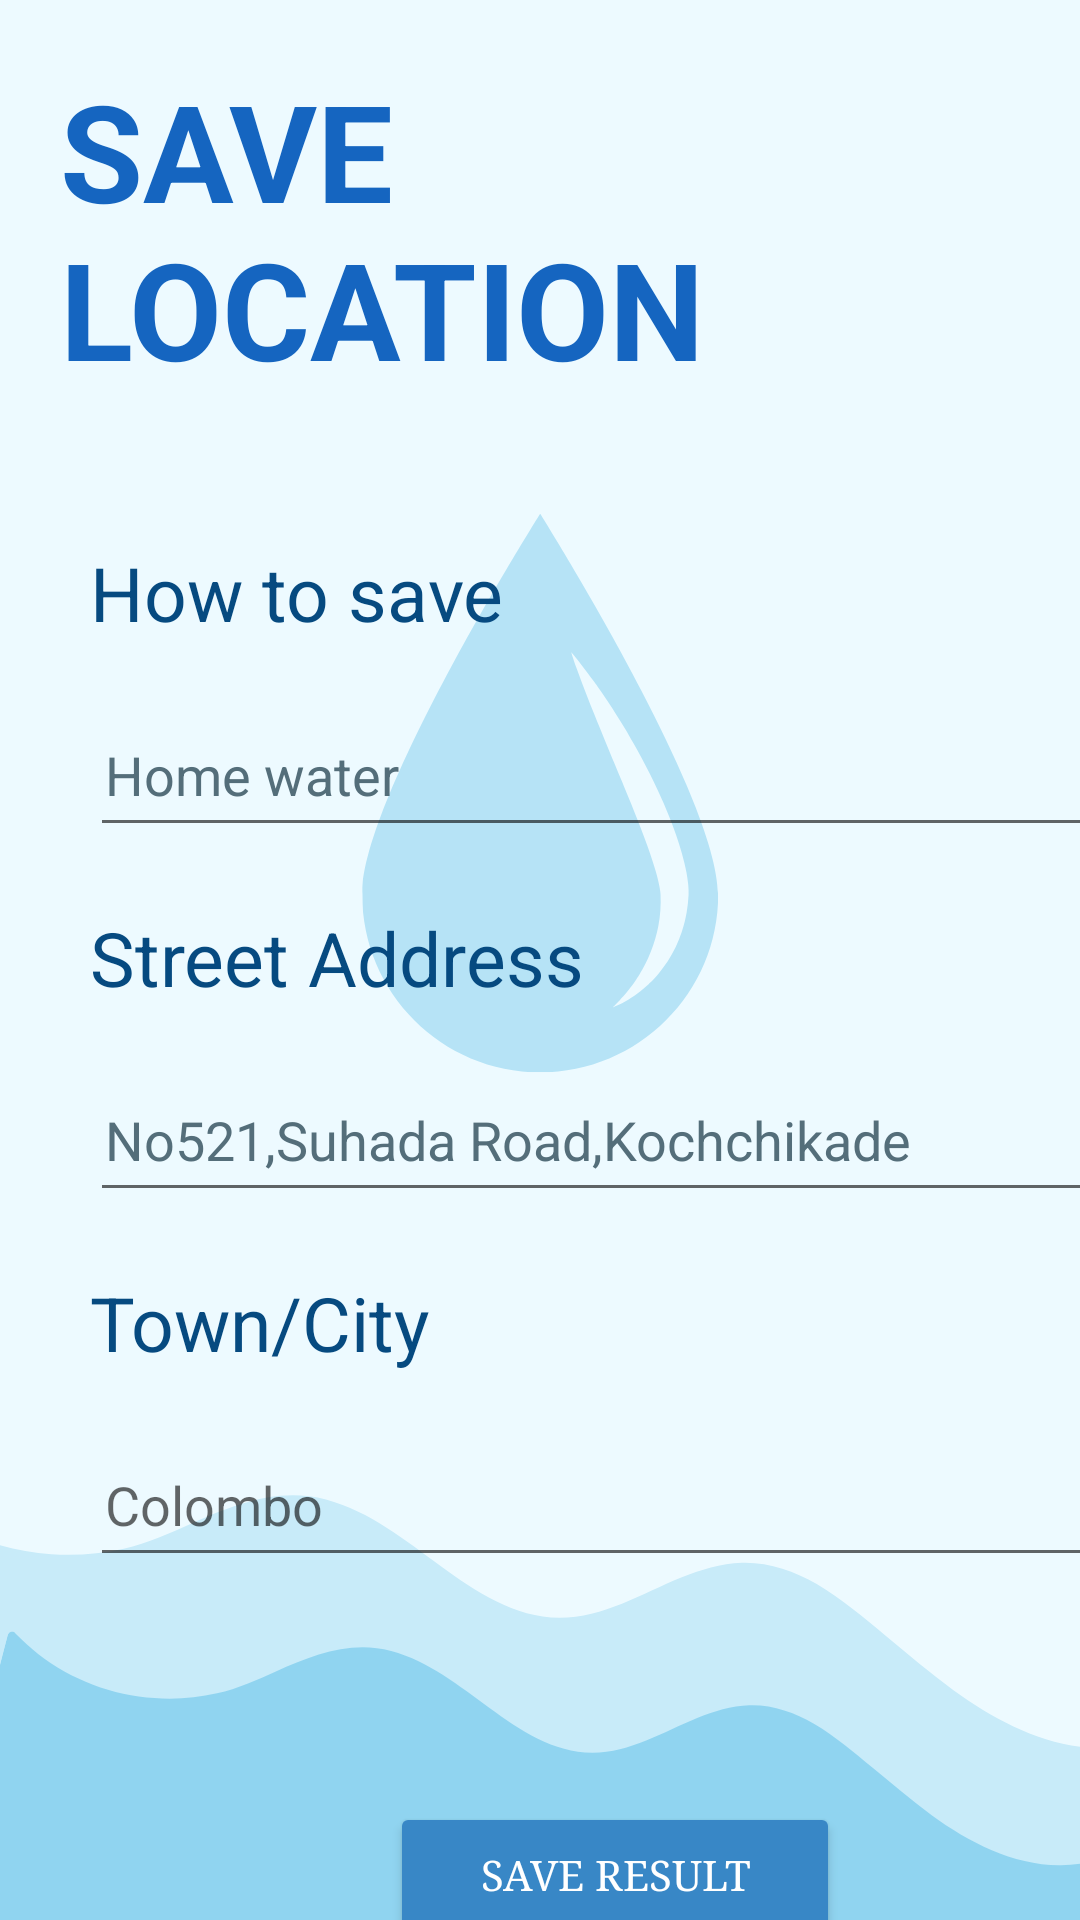

Layout XML and referenced resources for this Android screen:
<!-- AndroidManifest.xml: application theme Theme.Smartsecure -->
<!-- res/layout/activity_water4.xml -->
<?xml version="1.0" encoding="utf-8"?>
<LinearLayout xmlns:android="http://schemas.android.com/apk/res/android"
    xmlns:tools="http://schemas.android.com/tools"
    android:layout_width="match_parent"
    android:layout_height="match_parent"
    tools:context=".Water4Activity"
    android:orientation="vertical"
    android:background="@drawable/backg"
    android:gravity="center_vertical">



    <LinearLayout
        android:layout_width="match_parent"
        android:layout_height="wrap_content"
        android:orientation="vertical"
        tools:ignore="UselessParent">


        <RelativeLayout
            android:layout_width="match_parent"
            android:layout_height="match_parent"
            android:padding="20dp">

            <TextView
                android:id="@+id/save_lo_text"
                android:layout_width="wrap_content"
                android:layout_height="wrap_content"
                android:layout_centerHorizontal="true"
                android:text="SAVE LOCATION"
                android:textColor="#1565C0"
                android:textSize="45dp"
                android:textStyle="bold"
                tools:ignore="HardcodedText,SpUsage" />




        </RelativeLayout>


        <ScrollView
            android:layout_width="match_parent"
            android:layout_height="match_parent"
            android:layout_marginTop="8dp"
            android:scrollbars="none">

            <LinearLayout
                android:layout_width="match_parent"
                android:layout_height="wrap_content"
                android:orientation="vertical">

                <LinearLayout

                    android:id="@+id/History"
                    android:layout_width="match_parent"
                    android:layout_height="match_parent"
                    android:orientation="vertical">

                    <TextView
                        android:layout_width="140dp"
                        android:layout_height="wrap_content"
                        android:layout_marginStart="30dp"
                        android:layout_marginTop="20dp"
                        android:text="How to save"
                        android:textColor="#064A80"
                        android:textSize="25sp"
                        tools:ignore="HardcodedText,TextSizeCheck" />

                    <EditText
                        android:id="@+id/how_to_save"
                        android:layout_width="336dp"
                        android:layout_height="wrap_content"
                        android:layout_marginStart="30dp"
                        android:layout_marginTop="20dp"
                        android:autofillHints=""
                        android:hint="Home water"
                        android:inputType="textPersonName"
                        android:minHeight="48dp"
                        android:padding="5dp"
                        android:textColorHint="#546E7A"
                        tools:ignore="HardcodedText,VisualLintTextFieldSize" />


                    <TextView
                        android:layout_width="231dp"
                        android:layout_height="wrap_content"
                        android:layout_marginStart="30dp"
                        android:layout_marginTop="20dp"
                        android:text="Street Address"
                        android:textColor="#064A80"
                        android:textSize="25sp"
                        tools:ignore="HardcodedText,TextSizeCheck" />

                    <EditText
                        android:id="@+id/address"
                        android:layout_width="336dp"
                        android:layout_height="wrap_content"
                        android:layout_marginStart="30dp"
                        android:layout_marginTop="20dp"
                        android:autofillHints=""
                        android:hint="No521,Suhada Road,Kochchikade"
                        android:inputType="textPersonName"
                        android:minHeight="48dp"
                        android:padding="5dp"
                        android:textColorHint="#546E7A"
                        tools:ignore="HardcodedText,VisualLintTextFieldSize" />

                    <TextView
                        android:layout_width="140dp"
                        android:layout_height="wrap_content"
                        android:layout_marginStart="30dp"
                        android:layout_marginTop="20dp"
                        android:text="Town/City"
                        android:textColor="#064A80"
                        android:textSize="25sp"
                        tools:ignore="HardcodedText,TextSizeCheck" />


                    <EditText
                        android:id="@+id/location"
                        android:layout_width="336dp"
                        android:layout_height="wrap_content"
                        android:layout_marginStart="30dp"
                        android:layout_marginTop="20dp"
                        android:autofillHints=""
                        android:hint="Colombo"
                        android:inputType="textPersonName"
                        android:minHeight="48dp"
                        android:padding="5dp"
                        tools:ignore="HardcodedText,VisualLintTextFieldSize" />

                    <Button
                        android:id="@+id/Submit"
                        android:layout_width="150dp"
                        android:layout_height="wrap_content"
                        android:layout_marginStart="130dp"
                        android:layout_marginTop="75sp"
                        android:backgroundTint="#3887C6"
                        android:fontFamily="serif"
                        android:text="save Result"
                        android:textColor="#FFFFFF"
                        tools:ignore="HardcodedText,TextSizeCheck,TextContrastCheck" />


                </LinearLayout>

            </LinearLayout>

        </ScrollView>

    </LinearLayout>


</LinearLayout>
<!-- resources referenced by this layout -->
<resources>
  <!-- drawable backg: png bitmap (drawable, 38357 bytes) -->
  <style name="Theme.Smartsecure" parent="Theme.MaterialComponents.DayNight.NoActionBar">
          
          <item name="colorPrimary">@color/purple_500</item>
          <item name="colorPrimaryVariant">@color/purple_700</item>
          <item name="colorOnPrimary">@color/white</item>
          
          <item name="colorSecondary">@color/teal_200</item>
          <item name="colorSecondaryVariant">@color/teal_700</item>
          <item name="colorOnSecondary">@color/black</item>
          
          <item name="android:statusBarColor" tools:targetApi="l">?attr/colorPrimaryVariant</item>
          
      </style>
  <color name="purple_500">#FF6200EE</color>
  <color name="purple_700">#FF3700B3</color>
  <color name="white">#FFFFFFFF</color>
  <color name="teal_200">#FF03DAC5</color>
  <color name="teal_700">#FF018786</color>
  <color name="black">#FF000000</color>
</resources>
